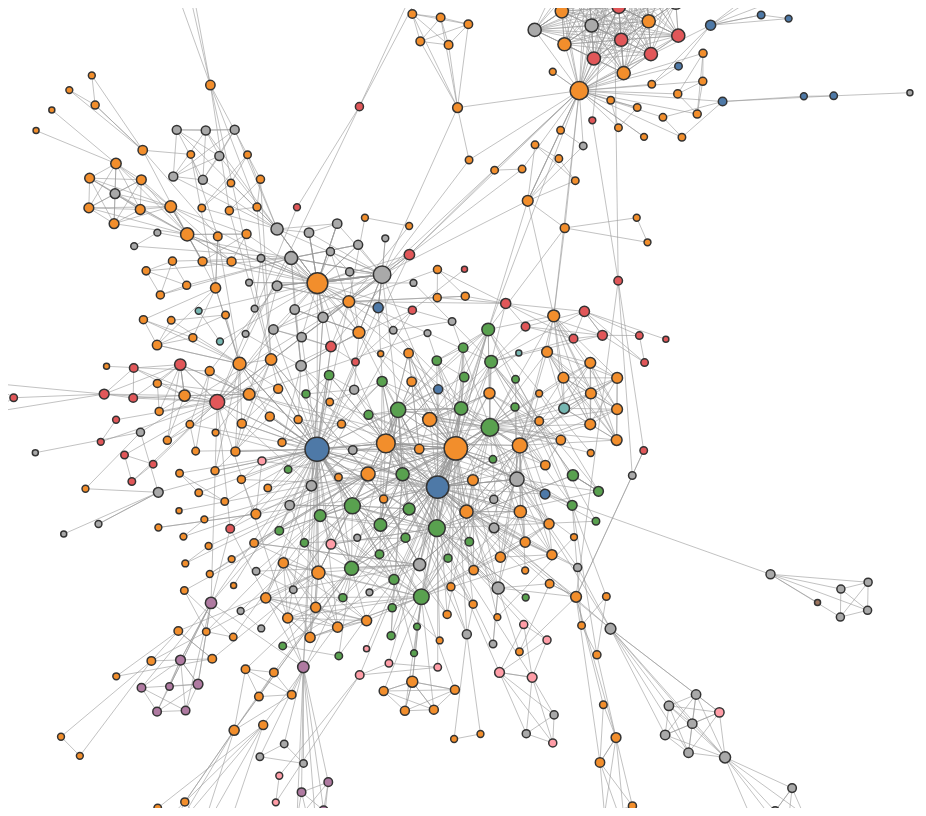
D3 v6 page, settled after 480 driven frames (8 s of simulated time); the page loaded 1 data file(s).


        d3.json("data.json").then(data => {
            const width = document.getElementById('viz').clientWidth;
            const height = 800;
            const tooltip = d3.select("#tooltip");

            // Compute node degrees
            const nodeDegrees = {};
            data.links.forEach(link => {
                nodeDegrees[link.source] = (nodeDegrees[link.source] || 0) + 1;
                nodeDegrees[link.target] = (nodeDegrees[link.target] || 0) + 1;
            });

            // Define node size scale based on degrees
            const degreeValues = Object.values(nodeDegrees);
            const sizeScale = d3.scaleSqrt()
                .domain([d3.min(degreeValues), d3.max(degreeValues)])
                .range([3, 12]);

            // Count occurrences of each country and identify top 10
            const countryCount = {};
            data.nodes.forEach(d => {
                countryCount[d.country] = (countryCount[d.country] || 0) + 1;
            });
            const topCountries = Object.entries(countryCount)
                .sort((a, b) => b[1] - a[1])
                .slice(0, 10)
                .map(d => d[0]);

            // Define color scale for top countries, and default color for others
            const colorScale = d3.scaleOrdinal(d3.schemeTableau10);
            const getNodeColor = d => topCountries.includes(d.country) ? colorScale(topCountries.indexOf(d.country)) : "#A9A9A9";

            // Set up SVG
            const svg = d3.select("#viz");

            // Get initial values from sliders
            let chargeStrength = +document.getElementById('chargeStrength').value;
            let collisionRadius = +document.getElementById('collisionRadius').value;
            let linkStrength = +document.getElementById('linkStrength').value;

            // Force simulation with parameters
            const simulation = d3.forceSimulation(data.nodes)
                .force("link", d3.forceLink(data.links).id(d => d.id).strength(linkStrength))
                .force("charge", d3.forceManyBody().strength(chargeStrength))
                .force("center", d3.forceCenter(width / 2, height / 2))
                .force("collide", d3.forceCollide().radius(d => sizeScale(nodeDegrees[d.id] || 1) + collisionRadius));

            // Draw links
            const link = svg.selectAll("line")
                .data(data.links)
                .enter().append("line");

            // Draw nodes as circles with sizes based on degrees
            const node = svg.selectAll("circle")
                .data(data.nodes)
                .enter().append("circle")
                .attr("r", d => sizeScale(nodeDegrees[d.id] || 1))
                .attr("fill", d => getNodeColor(d))
                .call(drag(simulation));

            // Mouseover and click interactions for nodes
            node.on("mouseover", (event, d) => {
                // Set opacity for nodes based on affiliation
                node.style("opacity", o => o.country === d.country ? 1 : 0.2);
                link.style("opacity", 0.2);
            }).on("mouseleave", () => {
                // Reset opacity for nodes and links
                node.style("opacity", 1);
                link.style("opacity", 0.6);
            }).on("click", (event, d) => {
                // Show tooltip with author and affiliation details
                tooltip.style("display", "block")
                       .style("left", `${event.pageX + 5}px`)
                       .style("top", `${event.pageY + 5}px`)
                       .html(`<strong>Author:</strong> ${d.id}<br><strong>Country:</strong> ${d.country}`);
                
                // Prevent tooltip from hiding when clicking on the node
                event.stopPropagation();
            });

            // Hide tooltip on clicking anywhere outside nodes
            svg.on("click", () => {
                tooltip.style("display", "none");
            });

            // Update positions on each tick
            simulation.on("tick", () => {
                link.attr("x1", d => d.source.x)
                     .attr("y1", d => d.source.y)
                     .attr("x2", d => d.target.x)
                     .attr("y2", d => d.target.y);

                node.attr("cx", d => d.x)
                     .attr("cy", d => d.y);
            });

            // Slider controls
            d3.select("#chargeStrength").on("input", function() {
                chargeStrength = +this.value;
                simulation.force("charge").strength(chargeStrength);
                simulation.alpha(1).restart();
            });

            d3.select("#collisionRadius").on("input", function() {
                collisionRadius = +this.value;
                simulation.force("collide").radius(d => sizeScale(nodeDegrees[d.id] || 1) + collisionRadius);
                simulation.alpha(1).restart();
            });

            d3.select("#linkStrength").on("input", function() {
                linkStrength = +this.value;
                simulation.force("link").strength(linkStrength);
                simulation.alpha(1).restart();
            });

            // Drag functions for nodes
            function drag(simulation) {
                return d3.drag()
                    .on("start", (event, d) => {
                        if (!event.active) simulation.alphaTarget(0.3).restart();
                        d.fx = d.x;
                        d.fy = d.y;
                    })
                    .on("drag", (event, d) => {
                        d.fx = event.x;
                        d.fy = event.y;
                    })
                    .on("end", (event, d) => {
                        if (!event.active) simulation.alphaTarget(0);
                        d.fx = null;
                        d.fy = null;
                    });
            }
        }).catch(error => {
            console.error('Error loading or processing data:', error);
        });
    

### data: data.json
{
 "nodes": [
  {
   "id": "Zhang",
   "country": "Canada"
  },
  {
   "id": "Liu",
   "country": "United States"
  },
  {
   "id": "Kang",
   "country": "Canada"
  },
  {
   "id": "Al-Hussein",
   "country": "Canada"
  },
  {
   "id": "Rapp",
   "country": "Italy"
  },
  {
   "id": "Tirabeni",
   "country": "Italy"
  },
  {
   "id": "Isailović",
   "country": "Serbia"
  },
  {
   "id": "Stojanovic",
   "country": "Germany"
  },
  "... 1,312 more items"
 ],
 "links": [
  {
   "source": "Zhang",
   "target": "Liu",
   "eid": "2-s2.0-85086464158"
  },
  {
   "source": "Zhang",
   "target": "Kang",
   "eid": "2-s2.0-85086464158"
  },
  {
   "source": "Zhang",
   "target": "Al-Hussein",
   "eid": "2-s2.0-85086464158"
  },
  {
   "source": "Liu",
   "target": "Kang",
   "eid": "2-s2.0-85086464158"
  },
  {
   "source": "Liu",
   "target": "Al-Hussein",
   "eid": "2-s2.0-85086464158"
  },
  {
   "source": "Kang",
   "target": "Al-Hussein",
   "eid": "2-s2.0-85086464158"
  },
  {
   "source": "Rapp",
   "target": "Tirabeni",
   "eid": "2-s2.0-85082875828"
  },
  {
   "source": "Isailović",
   "target": "Stojanovic",
   "eid": "2-s2.0-85078194587"
  },
  "... 3,182 more items"
 ]
}